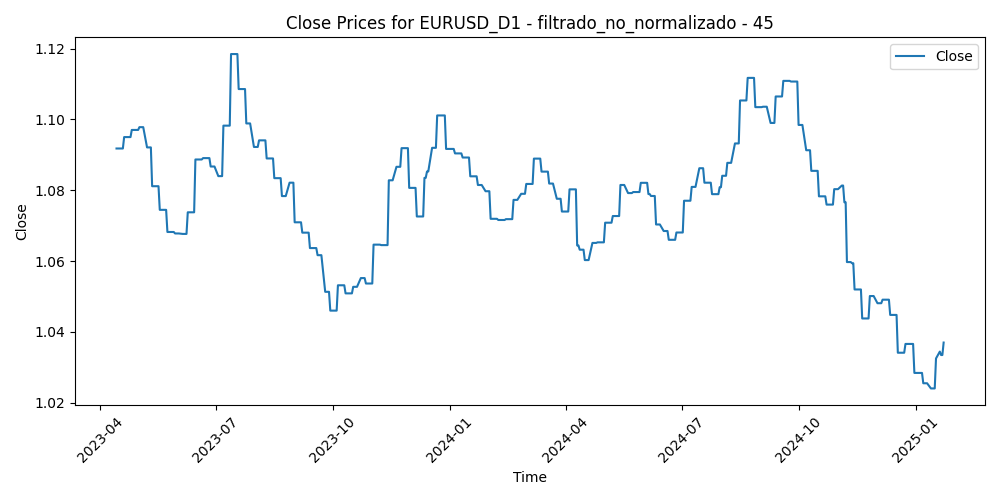

Data behind this chart, as committed beside it:
Time, Close, Volume, diferencia_media_45
2023-04-14, 1.092, 52522, -0.02484
2023-04-17, 1.092, 49987, -0.01772
2023-04-18, 1.092, 45953, -0.02181
2023-04-19, 1.092, 49787, -0.01945
2023-04-20, 1.095, 49880, -0.02025
2023-04-21, 1.095, 49021, -0.02147
2023-04-24, 1.095, 53892, -0.02636
2023-04-25, 1.095, 49876, -0.01839
2023-04-26, 1.097, 59637, -0.02393
2023-04-27, 1.097, 52602, -0.02196
2023-04-28, 1.097, 65235, -0.01967
2023-05-01, 1.097, 46742, -0.01484
2023-05-02, 1.098, 54988, -0.01618
2023-05-03, 1.098, 57768, -0.02162
2023-05-04, 1.098, 68971, -0.01569
2023-05-05, 1.098, 50962, -0.01546
2023-05-08, 1.092, 41056, -0.0133
2023-05-09, 1.092, 44390, -0.008132
2023-05-10, 1.092, 49161, -0.009247
2023-05-11, 1.092, 53114, -0.001836
2023-05-12, 1.081, 45625, 0.00524
2023-05-15, 1.081, 39824, 0.003068
2023-05-16, 1.081, 44777, 0.004536
2023-05-17, 1.081, 46651, 0.00752
2023-05-18, 1.074, 43909, 0.01474
2023-05-19, 1.074, 51318, 0.01146
2023-05-22, 1.074, 47118, 0.01103
2023-05-23, 1.074, 48830, 0.01519
2023-05-24, 1.068, 53075, 0.01707
2023-05-25, 1.068, 51572, 0.01926
2023-05-26, 1.068, 48465, 0.01919
2023-05-29, 1.068, 22816, 0.0206
2023-05-30, 1.068, 50761, 0.01785
2023-05-31, 1.068, 54635, 0.02208
2023-06-01, 1.068, 52382, 0.01435
2023-06-02, 1.068, 46905, 0.01956
2023-06-05, 1.068, 42868, 0.01865
2023-06-06, 1.068, 42505, 0.02004
2023-06-07, 1.068, 44014, 0.01892
2023-06-08, 1.068, 45014, 0.01019
2023-06-09, 1.074, 40632, 0.01327
2023-06-12, 1.074, 39650, 0.01217
2023-06-13, 1.074, 49993, 0.008385
2023-06-14, 1.074, 50573, 0.004228
2023-06-15, 1.089, 52075, -0.007457
2023-06-16, 1.089, 47927, -0.007223
2023-06-19, 1.089, 34876, -0.005176
2023-06-20, 1.089, 49312, -0.00495
2023-06-21, 1.089, 52768, -0.0117
2023-06-22, 1.089, 51164, -0.008705
2023-06-23, 1.089, 54169, -0.002864
2023-06-26, 1.089, 43968, -0.004168
2023-06-27, 1.087, 50318, -0.009756
2023-06-28, 1.087, 50058, -0.005246
2023-06-29, 1.087, 52523, -0.0007324
2023-06-30, 1.087, 51728, -0.00553
2023-07-03, 1.084, 43504, -0.006078
2023-07-04, 1.084, 28410, -0.002885
2023-07-05, 1.084, 45097, -0.0008178
2023-07-06, 1.084, 58240, -0.004904
... 401 more rows
